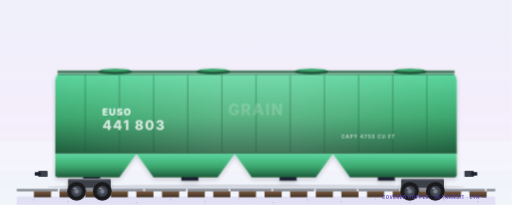
t = 0.00 s
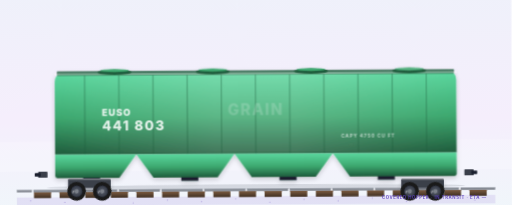
t = 1.67 s
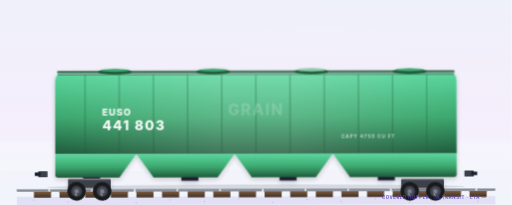
t = 3.33 s
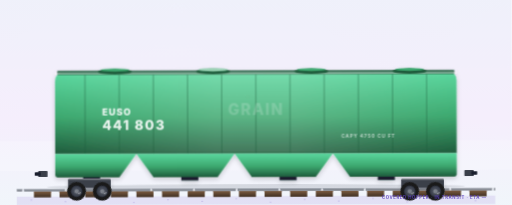
t = 5.00 s
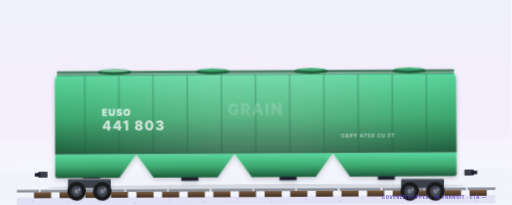
t = 6.67 s
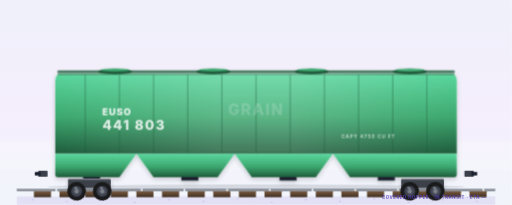
t = 8.33 s

The animated SVG that drew these frames (rendered in a browser with its animation timeline set to each time). Animation: 17 CSS @keyframes rules; frames cover the first 8.33 s, repeats indefinitely.

<?xml version="1.0" encoding="UTF-8"?>
<svg xmlns="http://www.w3.org/2000/svg"  width="1200" height="600" viewBox="0 50 1200 480" preserveAspectRatio="xMidYMid slice">
  <style><![CDATA[
    /* ========== RAIL JOINT CLACK-CLACK ========== */
    .rail-clack    { animation: rail-clack 0.6s ease-in-out infinite; }
    @keyframes rail-clack {
      0%,  50%, 100% { transform: translateY(0); }
      25%            { transform: translateY(-1px); }
      75%            { transform: translateY(-0.6px); }
    }
    .rail-yaw      { transform-origin: 600px 470px;
                      animation: rail-yaw 2.8s ease-in-out infinite; }
    @keyframes rail-yaw {
      0%, 100% { transform: rotate(0deg); }
      50%      { transform: rotate(-0.35deg); }
    }
    .container-settle { animation: container-settle 0.6s ease-in-out infinite -0.08s; }
    @keyframes container-settle {
      0%, 50%, 100% { transform: translateY(0); }
      25%           { transform: translateY(-0.6px); }
      75%           { transform: translateY(-0.3px); }
    }
    .spray         { animation: spray-kick 0.7s ease-out infinite; }
    .spray.b       { animation-delay: -0.3s; }
    .spray.c       { animation-delay: -0.5s; }
    @keyframes spray-kick {
      0%   { opacity: 0;    transform: translate(0,0)    scale(0.4); }
      20%  { opacity: 0.55; }
      100% { opacity: 0;    transform: translate(28px,-6px) scale(1.1); }
    }

    /* ========== ORIGINAL VOCAB ========== */
    .sheen { animation: sheen-sweep 5s ease-in-out infinite; transform-box: fill-box; }
    @keyframes sheen-sweep {
      0%   { transform: translateX(-300px); opacity: 0; }
      30%  { opacity: 0.5; }
      70%  { opacity: 0.5; }
      100% { transform: translateX(300px); opacity: 0; }
    }
    .wordmark { animation: wordmark-breath 6s ease-in-out infinite; }
    @keyframes wordmark-breath {
      0%, 100% { opacity: 0.85; }
      50%      { opacity: 1; }
    }
    .twist-lock { animation: twist-pulse 2.4s ease-in-out infinite; }
    @keyframes twist-pulse {
      0%, 100% { opacity: 0.85; }
      50%      { opacity: 1; }
    }
    .reporting { animation: reporting-fade 7s ease-in-out infinite; }
    @keyframes reporting-fade {
      0%, 100% { opacity: 0.78; }
      50%      { opacity: 0.95; }
    }
    .iso-code { animation: iso-fade 5s ease-in-out infinite; }
    @keyframes iso-fade {
      0%, 100% { opacity: 0.7; }
      50%      { opacity: 0.9; }
    }
    .chevron { animation: chevron-pulse 2.2s ease-in-out infinite; }
    @keyframes chevron-pulse {
      0%, 100% { opacity: 0.3; }
      50%      { opacity: 0.65; }
    }
    .sky-shimmer { animation: sky-drift 14s linear infinite; transform-box: fill-box; }
    @keyframes sky-drift {
      from { transform: translateX(-40px); opacity: 0.12; }
      50%  { opacity: 0.22; }
      to   { transform: translateX(40px); opacity: 0.12; }
    }
    .rail-line { stroke-dasharray: 40 0;
                  animation: rail-scroll 1.2s linear infinite; }
    @keyframes rail-scroll {
      from { stroke-dashoffset: 0; }
      to   { stroke-dashoffset: -100; }
    }
    .ballast { animation: ballast-drift 3s ease-in-out infinite; transform-box: fill-box; }
    @keyframes ballast-drift {
      0%, 100% { transform: translateX(0); opacity: 0.25; }
      50%      { transform: translateX(-8px); opacity: 0.32; }
    }
    /* ========== BRAND LOCKUP ========== */
    .brand-mark {
      transform-box: fill-box; transform-origin: center;
      animation: brand-pulse 3.6s ease-in-out infinite;
    }
    @keyframes brand-pulse {
      0%, 100% { transform: scale(1);    opacity: 0.92; }
      50%      { transform: scale(1.05); opacity: 1; }
    }
    .brand-word { animation: brand-word-breath 6s ease-in-out infinite; }
    @keyframes brand-word-breath {
      0%, 100% { opacity: 0.78; }
      50%      { opacity: 1; }
    }
    /* Wheel spin driven by CSS (not SMIL) so prefers-reduced-motion can still it.
       Linear + continuous = correct for a rolling wheel; origin at each wheel hub. */
    .wheel-spin { transform-box: fill-box; transform-origin: center;
                  animation: wheel-spin 1.4s linear infinite; }
    @keyframes wheel-spin { from { transform: rotate(0deg); } to { transform: rotate(-360deg); } }

    /* ========== COUNTRY-SWITCHABLE REGULATORY LAYER ==========
       Covered-hopper capacity stencil: US AAR cubic feet · CA/MX cubic metres (one interchange fleet, unit flips).
       Default = US visible. The renderer shows ONE country group by
       toggling display on .country-US / .country-MX / .country-CA. */
    .country-US { display: inline; }
    .country-MX, .country-CA { display: none; }

    @media (prefers-reduced-motion: reduce) {
      .rail-clack, .rail-yaw, .container-settle, .spray,
      .sheen, .wordmark, .twist-lock, .reporting, .iso-code,
      .chevron, .sky-shimmer, .rail-line, .ballast, .brand-mark, .brand-word,
      .wheel-spin { animation: none !important; }
    }
  
    /* ========== ACTIVATED RAIL VOCAB (Wave S1) ==========
       Real jointed-rail read: 96px rail + 4px joint gap scrolled by the
       shared rail-scroll keyframe — dash cycle (100) equals the keyframe
       travel, so the joint sweep loops seamlessly under the consist. */
    .rail-joints { stroke-dasharray: 96 4;
                   animation: rail-scroll 1.2s linear infinite; }
    @media (prefers-reduced-motion: reduce) {
      .rail-joints { animation: none !important; }
    }

    /* ========== IDENTITY BEAT — hatch-cover glints ==========
       Four roof hatches catch the light in sequence; outlet gates stay
       LOCKED in transit (hatches/gates never move on a rolling car). */
    .hatch-glint { animation: hatch-glint 6s ease-in-out infinite; }
    @keyframes hatch-glint {
      0%, 100% { opacity: 0; }
      8%       { opacity: 0.5; }
      16%      { opacity: 0; }
    }
    @media (prefers-reduced-motion: reduce) {
      .hatch-glint { animation: none !important; }
    }

    /* ========== DARK-MODE OVERRIDES (2026-05-16) ========== */
    @media (prefers-color-scheme: dark) {
      .sky-bg          { fill: url(#skyDark) !important; }
      .ground-line     { stroke: #5E4FC6 !important; opacity: 0.55 !important; }
      .ground-shadow   { fill: #060912 !important; opacity: 0.55 !important; }
      .brand-word      { fill: #C9B6FF !important; }
      .brand-tagline   { fill: #8B7FE3 !important; }
      .equipment-label { fill: #C9B6FF !important; }
      .equipment-sub   { fill: #8B7FE3 !important; }
      .equipment-rule  { stroke: #6E4DFF !important; }
    }
  ]]></style>

  <!-- 24 · Rail · Hopper · Idle silhouette · RAIL / LBS
       Open-top covered hopper for grain/coal/aggregate. Sloped V-shaped bottom
       with bottom dump doors. Shown as covered hopper (typical for grain). -->
  <defs>
        <linearGradient id="skyDark" x1="0" y1="0" x2="0" y2="1">
      <stop offset="0%"  stop-color="#0A0F1F"/>
      <stop offset="55%" stop-color="#141A2E"/>
      <stop offset="100%" stop-color="#0B0F1B"/>
    </linearGradient>
    <linearGradient id="brandIridescent" x1="0" y1="0" x2="1" y2="1">
      <stop offset="0%" stop-color="#1473FF"/>
      <stop offset="50%" stop-color="#6E4DFF"/>
      <stop offset="100%" stop-color="#BE01FF"/>
    </linearGradient>
    <linearGradient id="sky" x1="0" y1="0" x2="0" y2="1"><stop offset="0%" stop-color="#EEF1FA"/><stop offset="55%" stop-color="#F5EEFC"/><stop offset="100%" stop-color="#EFF8FA"/></linearGradient>
    <linearGradient id="hopper" x1="0" y1="0" x2="0" y2="1">
      <stop offset="0%" stop-color="#5BD89F"/>
      <stop offset="55%" stop-color="#3DA86F"/>
      <stop offset="100%" stop-color="#1F5C3C"/>
    </linearGradient>
    <linearGradient id="hopperSheen" x1="0" y1="0" x2="1" y2="0"><stop offset="0%" stop-color="#FFFFFF" stop-opacity="0"/><stop offset="40%" stop-color="#FFFFFF" stop-opacity="0.35"/><stop offset="60%" stop-color="#FFFFFF" stop-opacity="0.35"/><stop offset="100%" stop-color="#FFFFFF" stop-opacity="0"/></linearGradient>
    <linearGradient id="tie" x1="0" y1="0" x2="0" y2="1"><stop offset="0%" stop-color="#7A5A40"/><stop offset="100%" stop-color="#3F2F22"/></linearGradient>
    <radialGradient id="rim" cx="0.5" cy="0.5" r="0.5"><stop offset="0%" stop-color="#5A606D"/><stop offset="80%" stop-color="#3A3F4A"/><stop offset="100%" stop-color="#1F2330"/></radialGradient>
    <filter id="rigShadow" x="-10%" y="-10%" width="120%" height="130%"><feGaussianBlur in="SourceAlpha" stdDeviation="6"/><feOffset dx="0" dy="4" result="offsetBlur"/><feComponentTransfer><feFuncA type="linear" slope="0.18"/></feComponentTransfer><feMerge><feMergeNode/><feMergeNode in="SourceGraphic"/></feMerge></filter>
      <radialGradient id="dustCloud" cx="0.5" cy="0.5" r="0.5">
      <stop offset="0%" stop-color="#C8B89A" stop-opacity="0.55"/>
      <stop offset="100%" stop-color="#C8B89A" stop-opacity="0"/>
    </radialGradient>
    <filter id="softBlur" x="-50%" y="-50%" width="200%" height="200%">
      <feGaussianBlur stdDeviation="3"/>
    </filter>
  </defs>
  <g class="rail-yaw">
    <g class="rail-clack">

  <rect class="sky-bg" width="1200" height="600" fill="url(#sky)"/>
  <rect x="0" y="380" width="1200" height="70" fill="#FFFFFF" opacity="0.18"/>
  <rect x="40" y="510" width="1120" height="20" fill="#9B7FD9" opacity="0.18"/>
  <g class="ballast" fill="#5B3FBF" opacity="0.25"><circle cx="80" cy="518" r="1.5"/><circle cx="160" cy="522" r="1.5"/><circle cx="240" cy="516" r="1.5"/><circle cx="320" cy="524" r="1.5"/><circle cx="400" cy="518" r="1.5"/><circle cx="480" cy="522" r="1.5"/><circle cx="560" cy="516" r="1.5"/><circle cx="640" cy="524" r="1.5"/><circle cx="720" cy="518" r="1.5"/><circle cx="800" cy="522" r="1.5"/><circle cx="880" cy="516" r="1.5"/><circle cx="960" cy="524" r="1.5"/><circle cx="1040" cy="518" r="1.5"/><circle cx="1120" cy="522" r="1.5"/></g>
  <g><rect x="80" y="498" width="40" height="14" rx="1" fill="url(#tie)"/><rect x="140" y="498" width="40" height="14" rx="1" fill="url(#tie)"/><rect x="200" y="498" width="40" height="14" rx="1" fill="url(#tie)"/><rect x="260" y="498" width="40" height="14" rx="1" fill="url(#tie)"/><rect x="320" y="498" width="40" height="14" rx="1" fill="url(#tie)"/><rect x="380" y="498" width="40" height="14" rx="1" fill="url(#tie)"/><rect x="440" y="498" width="40" height="14" rx="1" fill="url(#tie)"/><rect x="500" y="498" width="40" height="14" rx="1" fill="url(#tie)"/><rect x="560" y="498" width="40" height="14" rx="1" fill="url(#tie)"/><rect x="620" y="498" width="40" height="14" rx="1" fill="url(#tie)"/><rect x="680" y="498" width="40" height="14" rx="1" fill="url(#tie)"/><rect x="740" y="498" width="40" height="14" rx="1" fill="url(#tie)"/><rect x="800" y="498" width="40" height="14" rx="1" fill="url(#tie)"/><rect x="860" y="498" width="40" height="14" rx="1" fill="url(#tie)"/><rect x="920" y="498" width="40" height="14" rx="1" fill="url(#tie)"/><rect x="980" y="498" width="40" height="14" rx="1" fill="url(#tie)"/><rect x="1040" y="498" width="40" height="14" rx="1" fill="url(#tie)"/><rect x="1100" y="498" width="40" height="14" rx="1" fill="url(#tie)"/></g>
  <line class="rail-joints" x1="40" y1="495" x2="1160" y2="495" stroke="#7A7F88" stroke-width="6" stroke-linecap="butt"/><line class="rail-joints" x1="40" y1="493" x2="1160" y2="493" stroke="#C0C5CD" stroke-width="2" stroke-linecap="butt"/>
  <ellipse cx="600" cy="488" rx="490" ry="6" fill="#1A1F2E" opacity="0.13"/>

  <!-- ========== HOPPER BODY (covered hopper — top closed, V-bottom for gravity discharge) ========== -->
  <g filter="url(#rigShadow)">
    <!-- Upper boxy section -->
    <path d="M 130 240 L 130 410 L 1070 410 L 1070 240 Q 1070 220 1050 220 L 150 220 Q 130 220 130 240 Z" fill="url(#hopper)"/>
    <!-- Top lid (slightly raised for the cover hatches) -->
    <rect x="135" y="215" width="930" height="10" rx="2" fill="#1F5C3C" opacity="0.85"/>
    <!-- Top edge highlight -->
    <rect x="130" y="220" width="940" height="4" rx="2" fill="#FFFFFF" opacity="0.4"/>
    <!-- Sweeping highlight -->
    <rect x="132" y="222" width="936" height="186" rx="2" fill="url(#hopperSheen)" opacity="0.45"/>

    <!-- ========== LOADING HATCHES (round covers on top — typical 4-pack) ========== -->
    <g>
      <ellipse cx="270" cy="218" rx="40" ry="6" fill="#1F5C3C"/>
      <ellipse cx="270" cy="214" rx="34" ry="3.5" fill="#3DA86F"/>
      <ellipse cx="500" cy="218" rx="40" ry="6" fill="#1F5C3C"/>
      <ellipse cx="500" cy="214" rx="34" ry="3.5" fill="#3DA86F"/>
      <ellipse cx="730" cy="218" rx="40" ry="6" fill="#1F5C3C"/>
      <ellipse cx="730" cy="214" rx="34" ry="3.5" fill="#3DA86F"/>
      <ellipse cx="960" cy="218" rx="40" ry="6" fill="#1F5C3C"/>
      <ellipse cx="960" cy="214" rx="34" ry="3.5" fill="#3DA86F"/>
    </g>
    <!-- IDENTITY BEAT — sequential hatch glints -->
    <g fill="#FFFFFF">
      <ellipse class="hatch-glint" cx="270" cy="214" rx="34" ry="3.5" opacity="0"/>
      <ellipse class="hatch-glint" cx="500" cy="214" rx="34" ry="3.5" opacity="0" style="animation-delay:-1.5s"/>
      <ellipse class="hatch-glint" cx="730" cy="214" rx="34" ry="3.5" opacity="0" style="animation-delay:-3s"/>
      <ellipse class="hatch-glint" cx="960" cy="214" rx="34" ry="3.5" opacity="0" style="animation-delay:-4.5s"/>
    </g>

    <!-- Vertical body ribs (the structural ribs along the side of a hopper) -->
    <g stroke="#1F5C3C" stroke-width="2" opacity="0.55">
      <line x1="200" y1="225" x2="200" y2="410"/><line x1="280" y1="225" x2="280" y2="410"/>
      <line x1="360" y1="225" x2="360" y2="410"/><line x1="440" y1="225" x2="440" y2="410"/>
      <line x1="520" y1="225" x2="520" y2="410"/><line x1="600" y1="225" x2="600" y2="410"/>
      <line x1="680" y1="225" x2="680" y2="410"/><line x1="760" y1="225" x2="760" y2="410"/>
      <line x1="840" y1="225" x2="840" y2="410"/><line x1="920" y1="225" x2="920" y2="410"/>
      <line x1="1000" y1="225" x2="1000" y2="410"/>
    </g>

    <!-- ========== V-BOTTOM HOPPER OUTLETS (the angled lower section + bottom dump doors) ========== -->
    <!-- Left V -->
    <path d="M 130 410 L 130 460 Q 130 465 135 465 L 280 465 L 320 410 Z" fill="url(#hopper)"/>
    <!-- Center V -->
    <path d="M 320 410 L 360 465 L 510 465 L 550 410 Z" fill="url(#hopper)"/>
    <!-- Right-center V -->
    <path d="M 550 410 L 590 465 L 740 465 L 780 410 Z" fill="url(#hopper)"/>
    <!-- Right V -->
    <path d="M 780 410 L 820 465 L 1065 465 Q 1070 465 1070 460 L 1070 410 Z" fill="url(#hopper)"/>
    <!-- Bottom dump-door stubs -->
    <g fill="#1A1F2E">
      <rect x="195" y="465" width="40" height="8"/>
      <rect x="425" y="465" width="40" height="8"/>
      <rect x="655" y="465" width="40" height="8"/>
      <rect x="885" y="465" width="40" height="8"/>
    </g>

    <!-- Reporting marks -->
    <text x="240" y="320" font-family="Inter, system-ui, sans-serif" font-weight="800" font-size="22" fill="#FFFFFF" opacity="0.95" letter-spacing="2">EUSO</text>
    <text class="reporting" data-bind="reporting_marks" x="240" y="355" font-family="Inter, system-ui, sans-serif" font-weight="800" font-size="32" fill="#FFFFFF" opacity="0.95" letter-spacing="3">441 803</text>
    <!-- Cargo classification stencil -->
    <text x="600" y="320" text-anchor="middle" font-family="Inter, system-ui, sans-serif" font-weight="800" font-size="36" fill="#FFFFFF" opacity="0.18" letter-spacing="3">GRAIN</text>
    <!-- Capacity stencil -->
    <!-- COUNTRY-SWITCHABLE CAPACITY STENCIL — same car, jurisdiction unit flips -->
    <g class="country-US">
      <text x="800" y="375" font-family="Inter, system-ui, sans-serif" font-weight="700" font-size="11" fill="#FFFFFF" opacity="0.7" letter-spacing="2">CAPY 4750 CU FT</text>
    </g>
    <g class="country-CA">
      <text x="800" y="375" font-family="Inter, system-ui, sans-serif" font-weight="700" font-size="11" fill="#FFFFFF" opacity="0.7" letter-spacing="2">CAPY 134.5 m&#179;</text>
    </g>
    <g class="country-MX">
      <text x="800" y="375" font-family="Inter, system-ui, sans-serif" font-weight="700" font-size="11" fill="#FFFFFF" opacity="0.7" letter-spacing="2">CAP 134.5 m&#179;</text>
    </g>
  </g>

  <!-- Couplers + bogies -->
  <rect x="90" y="450" width="22" height="14" rx="2" fill="#3A3F4A"/><rect x="82" y="453" width="14" height="8" rx="1" fill="#1A1F2E"/>
  <rect x="1088" y="450" width="22" height="14" rx="2" fill="#3A3F4A"/><rect x="1104" y="453" width="14" height="8" rx="1" fill="#1A1F2E"/>
  
    </g>
  </g>
  <g filter="url(#rigShadow)"><rect x="160" y="468" width="100" height="22" rx="3" fill="#3A3F4A"/><rect x="160" y="468" width="100" height="3" fill="#FFFFFF" opacity="0.35"/></g>
  <g transform="translate(180 498)">
    <g class="wheel-spin">
      <circle cx="0" cy="0" r="22" fill="#1A1A1A"/>
      <circle cx="0" cy="0" r="14" fill="url(#rim)"/>
      <circle cx="0" cy="0" r="5" fill="#7A7F88"/>
      <ellipse cx="-4" cy="-7" rx="4" ry="2" fill="#FFFFFF" opacity="0.35"/>
    </g>
  </g>
  <g transform="translate(240 498)">
    <g class="wheel-spin">
      <circle cx="0" cy="0" r="22" fill="#1A1A1A"/>
      <circle cx="0" cy="0" r="14" fill="url(#rim)"/>
      <circle cx="0" cy="0" r="5" fill="#7A7F88"/>
      <ellipse cx="-4" cy="-7" rx="4" ry="2" fill="#FFFFFF" opacity="0.35"/>
    </g>
  </g>
  <g filter="url(#rigShadow)"><rect x="940" y="468" width="100" height="22" rx="3" fill="#3A3F4A"/><rect x="940" y="468" width="100" height="3" fill="#FFFFFF" opacity="0.35"/></g>
  <g transform="translate(960 498)">
    <g class="wheel-spin">
      <circle cx="0" cy="0" r="22" fill="#1A1A1A"/>
      <circle cx="0" cy="0" r="14" fill="url(#rim)"/>
      <circle cx="0" cy="0" r="5" fill="#7A7F88"/>
      <ellipse cx="-4" cy="-7" rx="4" ry="2" fill="#FFFFFF" opacity="0.35"/>
    </g>
  </g>
  <g transform="translate(1020 498)">
    <g class="wheel-spin">
      <circle cx="0" cy="0" r="22" fill="#1A1A1A"/>
      <circle cx="0" cy="0" r="14" fill="url(#rim)"/>
      <circle cx="0" cy="0" r="5" fill="#7A7F88"/>
      <ellipse cx="-4" cy="-7" rx="4" ry="2" fill="#FFFFFF" opacity="0.35"/>
    </g>
  </g>

  <!-- ========== BALLAST SPRAY behind trailing bogie ========== -->
  <g filter="url(#softBlur)">
    <ellipse class="spray"   cx="1030" cy="500" rx="6" ry="3" fill="url(#dustCloud)"/>
    <ellipse class="spray b" cx="1030" cy="500" rx="5" ry="2.5" fill="url(#dustCloud)"/>
    <ellipse class="spray c" cx="1030" cy="500" rx="4" ry="2" fill="url(#dustCloud)"/>
  </g>

  <!-- ========== EUSOTRIP BRAND LOCKUP ========== -->
  
  
  <!-- EUSOTRIP-FIX-2026-05-17 -->
  <!-- LIVE TELEMETRY CAPTION — data-bind hooks: live values replace authored
       defaults; missing keys keep the honest em-dash (zero fabrication). -->
  <text x="1140" y="516" text-anchor="end" font-family="Inter, system-ui, sans-serif" font-weight="700" font-size="10" letter-spacing="1.4" fill="#5B3FBF" opacity="0.85"><tspan data-bind="equipment_label">COVERED HOPPER</tspan> &#183; <tspan data-bind="state_label">IN TRANSIT</tspan> &#183; <tspan data-bind="eta_minutes">ETA &#8212;</tspan></text>
</svg>
